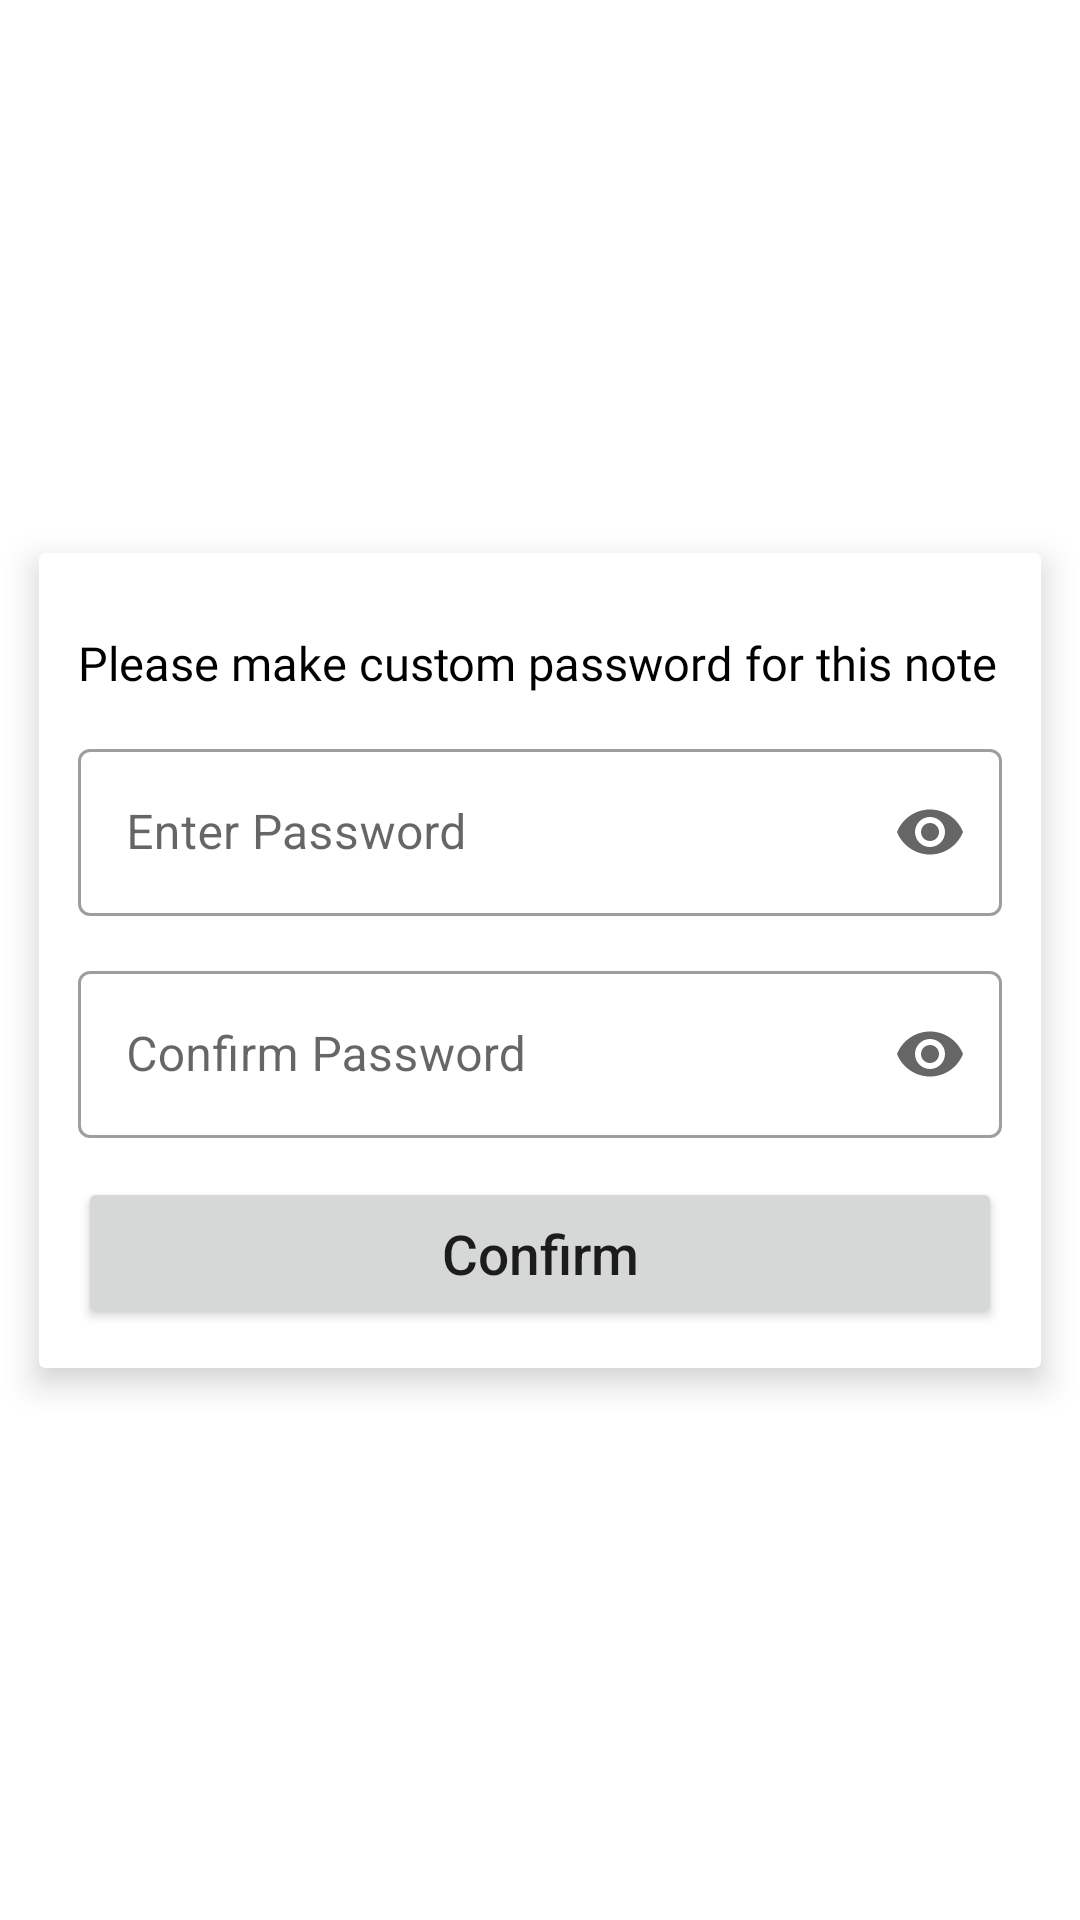

This screen was rendered from an Android layout file. Write that file and the resources it references.
<!-- AndroidManifest.xml: application theme Theme.EncryptDecrypNotes -->
<!-- res/layout/custom_lock_dialog_layout.xml -->
<?xml version="1.0" encoding="utf-8"?>
<androidx.constraintlayout.widget.ConstraintLayout xmlns:android="http://schemas.android.com/apk/res/android"
    xmlns:app="http://schemas.android.com/apk/res-auto"
    android:layout_width="match_parent"
    android:layout_height="wrap_content">

    <androidx.cardview.widget.CardView
        android:layout_width="match_parent"
        android:layout_height="wrap_content"
        android:layout_margin="13dp"
        android:padding="6.50dp"
        app:cardElevation="6.50dp"
        app:layout_constraintBottom_toBottomOf="parent"
        app:layout_constraintEnd_toEndOf="parent"
        app:layout_constraintStart_toStartOf="parent"
        app:layout_constraintTop_toTopOf="parent">

        <LinearLayout
            android:layout_width="match_parent"
            android:layout_height="wrap_content"
            android:orientation="vertical">

            <TextView
                android:layout_width="match_parent"
                android:layout_height="wrap_content"
                android:layout_marginStart="13dp"
                android:layout_marginTop="26dp"
                android:layout_marginEnd="13dp"
                android:fontFamily="@font/open_sans_medium"
                android:text="Please make custom password for this note"
                android:textColor="@color/black"
                android:textSize="15.60sp" />

            <com.google.android.material.textfield.TextInputLayout
                android:id="@+id/customLockPassword"
                style="@style/Widget.MaterialComponents.TextInputLayout.OutlinedBox"
                android:layout_width="match_parent"
                android:layout_height="wrap_content"
                android:layout_marginLeft="13dp"
                android:layout_marginTop="13dp"
                android:layout_marginRight="13dp"
                app:endIconMode="password_toggle">

                <com.google.android.material.textfield.TextInputEditText
                    android:layout_width="match_parent"
                    android:layout_height="wrap_content"
                    android:hint="Enter Password"
                    android:inputType="textPassword"
                    android:textColor="@color/color1" />
            </com.google.android.material.textfield.TextInputLayout>

            <com.google.android.material.textfield.TextInputLayout
                android:id="@+id/confirmCustomLockPassword"
                style="@style/Widget.MaterialComponents.TextInputLayout.OutlinedBox"
                android:layout_width="match_parent"
                android:layout_height="wrap_content"
                android:layout_marginLeft="13dp"
                android:layout_marginTop="13dp"
                android:layout_marginRight="13dp"
                android:layout_marginBottom="13dp"
                app:endIconMode="password_toggle"
                app:layout_constraintEnd_toEndOf="parent"
                app:layout_constraintStart_toStartOf="parent"
                app:layout_constraintTop_toBottomOf="@+id/setUpPasswordBox">

                <com.google.android.material.textfield.TextInputEditText
                    android:layout_width="match_parent"
                    android:layout_height="wrap_content"
                    android:hint="Confirm Password"
                    android:inputType="textPassword"
                    android:textColor="@color/color1" />
            </com.google.android.material.textfield.TextInputLayout>

            <Button
                android:id="@+id/confirmCustomPasswordBtn"
                android:layout_width="match_parent"
                android:layout_height="wrap_content"
                android:layout_marginStart="13dp"
                android:layout_marginEnd="13dp"
                android:layout_marginBottom="13dp"
                android:padding="13dp"
                android:text="Confirm"
                android:textAllCaps="false"
                android:textSize="18.20dp" />


        </LinearLayout>

    </androidx.cardview.widget.CardView>
</androidx.constraintlayout.widget.ConstraintLayout>
<!-- resources referenced by this layout -->
<resources>
  <color name="black">#FF000000</color>
  <color name="color1">#674188</color>
  <style name="Theme.EncryptDecrypNotes" parent="Theme.MaterialComponents.DayNight.NoActionBar">
          
          <item name="colorPrimary">@color/color1</item>
          <item name="colorPrimaryVariant">@color/color1</item>
          <item name="colorOnPrimary">@color/white</item>
          
          <item name="colorSecondary">@color/teal_200</item>
          <item name="colorSecondaryVariant">@color/color1</item>
          <item name="colorOnSecondary">@color/black</item>
          
          <item name="android:statusBarColor">?attr/colorPrimaryVariant</item>
          
      </style>
  <color name="white">#FFFFFFFF</color>
  <color name="teal_200">#FF03DAC5</color>
</resources>
